Run: headless pygame with SDL's dummy video driver; simulated clock (each Clock.tick advances the game by its frame time, no real sleeping); random seed 0; keys injected as events and as key.get_pressed() state; no mouse input; restart key R tapped at the start of phases 3 and 4.
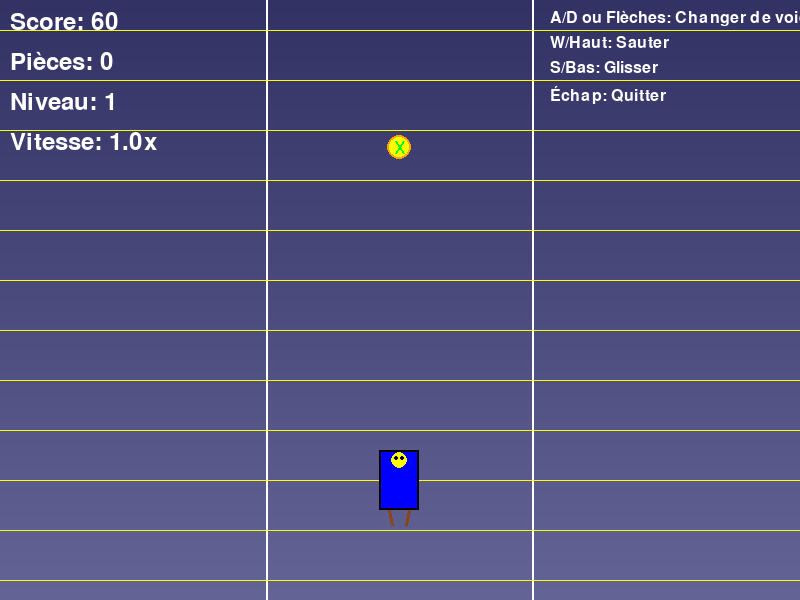
Frame 1 of 4 · flips 1–60 · no input
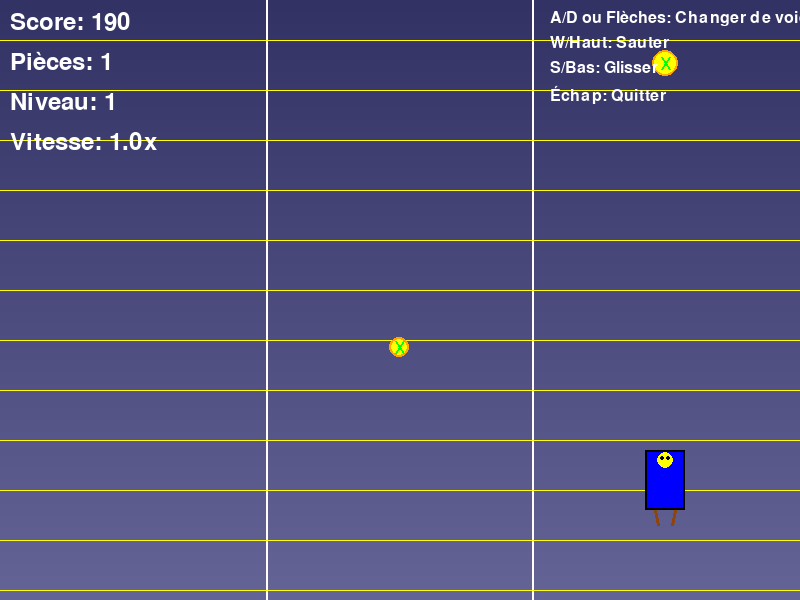
Frame 2 of 4 · flips 61–180 · tapped SPACE, RETURN · held RIGHT (→), D
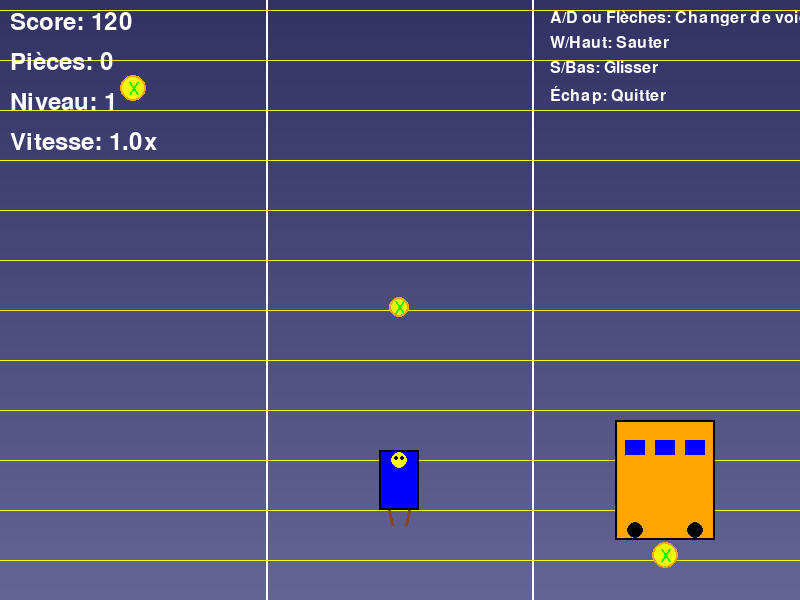
Frame 3 of 4 · flips 181–300 · tapped R · held DOWN (↓), S
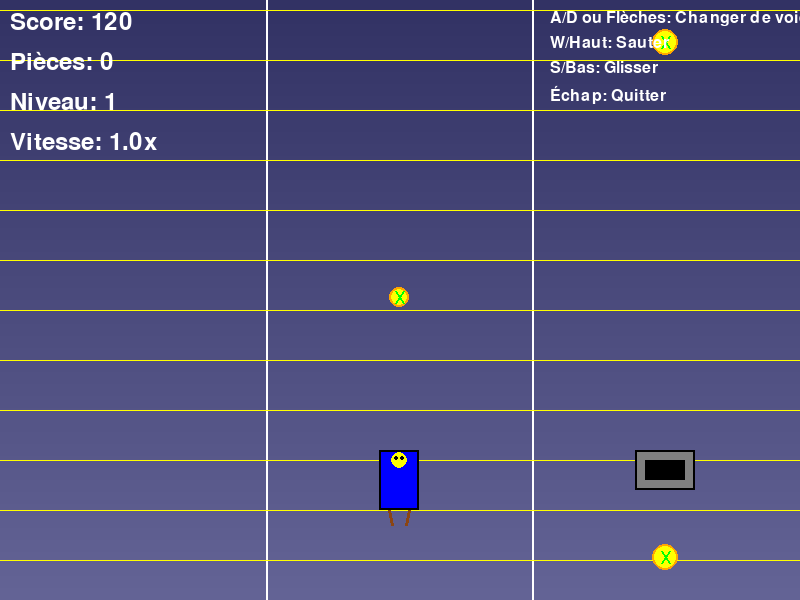
Frame 4 of 4 · flips 301–420 · tapped R · held LEFT (←), A, UP (↑), W

The pygame program that drew these frames:

import pygame
import sys
import random
import math

# Initialisation de pygame
pygame.init()

# Constantes
LARGEUR = 800
HAUTEUR = 600
FPS = 60
NOMBRE_VOIES = 3
LARGEUR_VOIE = LARGEUR // NOMBRE_VOIES
VITESSE_BASE = 8
GRAVITE = 0.8
FORCE_SAUT = -15

# Couleurs
BLANC = (255, 255, 255)
NOIR = (0, 0, 0)
ROUGE = (255, 0, 0)
BLEU = (0, 0, 255)
VERT = (0, 255, 0)
JAUNE = (255, 255, 0)
ORANGE = (255, 165, 0)
VIOLET = (128, 0, 128)
GRIS = (128, 128, 128)
MARRON = (139, 69, 19)
ROSE = (255, 192, 203)

class Joueur:
    def __init__(self):
        self.voie = 1  # 0, 1, 2 (gauche, centre, droite)
        self.x = LARGEUR // 2
        self.y = HAUTEUR - 150
        self.largeur = 40
        self.hauteur = 60
        self.vitesse_y = 0
        self.au_sol = True
        self.glisse = False
        self.temps_glisse = 0
        self.animation_course = 0
        self.invincible = False
        self.temps_invincible = 0
        self.vitesse_boost = False
        self.temps_boost = 0
        
    def update(self):
        # Animation de course
        self.animation_course += 1
        
        # Mouvement vertical (saut/chute)
        if not self.au_sol:
            self.vitesse_y += GRAVITE
            self.y += self.vitesse_y
            
            # Atterrissage
            if self.y >= HAUTEUR - 150:
                self.y = HAUTEUR - 150
                self.au_sol = True
                self.vitesse_y = 0
        
        # Glissade
        if self.glisse:
            self.temps_glisse -= 1
            if self.temps_glisse <= 0:
                self.glisse = False
        
        # Invincibilité
        if self.invincible:
            self.temps_invincible -= 1
            if self.temps_invincible <= 0:
                self.invincible = False
        
        # Boost de vitesse
        if self.vitesse_boost:
            self.temps_boost -= 1
            if self.temps_boost <= 0:
                self.vitesse_boost = False
        
        # Mettre à jour la position X
        self.x = self.voie * LARGEUR_VOIE + LARGEUR_VOIE // 2 - self.largeur // 2
    
    def changer_voie(self, direction):
        if direction == "gauche" and self.voie > 0:
            self.voie -= 1
        elif direction == "droite" and self.voie < NOMBRE_VOIES - 1:
            self.voie += 1
    
    def sauter(self):
        if self.au_sol:
            self.vitesse_y = FORCE_SAUT
            self.au_sol = False
    
    def glisser(self):
        if self.au_sol:
            self.glisse = True
            self.temps_glisse = 30
    
    def activer_invincibilite(self):
        self.invincible = True
        self.temps_invincible = 300  # 5 secondes
    
    def activer_boost(self):
        self.vitesse_boost = True
        self.temps_boost = 300  # 5 secondes
    
    def get_rect(self):
        hauteur_rect = self.hauteur if not self.glisse else self.hauteur // 2
        y_rect = self.y if not self.glisse else self.y + self.hauteur // 2
        return pygame.Rect(self.x, y_rect, self.largeur, hauteur_rect)
    
    def dessiner(self, ecran):
        # Couleur du joueur
        couleur = BLEU
        if self.invincible:
            couleur = JAUNE if self.temps_invincible % 10 < 5 else BLEU
        
        # Dessiner le joueur
        if self.glisse:
            # Position glissée
            pygame.draw.rect(ecran, couleur, (self.x, self.y + self.hauteur // 2, 
                                            self.largeur, self.hauteur // 2))
        else:
            # Position normale
            pygame.draw.rect(ecran, couleur, (self.x, self.y, self.largeur, self.hauteur))
        
        # Contour
        pygame.draw.rect(ecran, NOIR, (self.x, self.y, self.largeur, self.hauteur), 2)
        
        # Détails du personnage
        # Tête
        pygame.draw.circle(ecran, JAUNE, (self.x + self.largeur//2, self.y + 10), 8)
        
        # Yeux
        pygame.draw.circle(ecran, NOIR, (self.x + self.largeur//2 - 3, self.y + 8), 2)
        pygame.draw.circle(ecran, NOIR, (self.x + self.largeur//2 + 3, self.y + 8), 2)
        
        # Animation de course (jambes)
        if self.au_sol and not self.glisse:
            jambe_offset = 3 if (self.animation_course // 10) % 2 == 0 else -3
            pygame.draw.line(ecran, MARRON, 
                           (self.x + 10, self.y + self.hauteur), 
                           (self.x + 10 + jambe_offset, self.y + self.hauteur + 15), 3)
            pygame.draw.line(ecran, MARRON, 
                           (self.x + 30, self.y + self.hauteur), 
                           (self.x + 30 - jambe_offset, self.y + self.hauteur + 15), 3)

class Obstacle:
    def __init__(self, voie, type_obstacle):
        self.voie = voie
        self.x = voie * LARGEUR_VOIE + LARGEUR_VOIE // 2
        self.y = HAUTEUR - 100
        self.type = type_obstacle
        self.vitesse = VITESSE_BASE
        
        if type_obstacle == "barriere":
            self.largeur = 50
            self.hauteur = 80
            self.couleur = ROUGE
        elif type_obstacle == "tunnel":
            self.largeur = 60
            self.hauteur = 40
            self.couleur = GRIS
            self.y = HAUTEUR - 190  # Position haute
        elif type_obstacle == "train":
            self.largeur = 100
            self.hauteur = 120
            self.couleur = ORANGE
            self.y = HAUTEUR - 220
        
        self.x -= self.largeur // 2
    
    def update(self, vitesse_jeu):
        self.vitesse = VITESSE_BASE * vitesse_jeu
        self.y += self.vitesse
        return self.y < HAUTEUR + 100
    
    def get_rect(self):
        return pygame.Rect(self.x, self.y, self.largeur, self.hauteur)
    
    def dessiner(self, ecran):
        if self.type == "barriere":
            pygame.draw.rect(ecran, self.couleur, (self.x, self.y, self.largeur, self.hauteur))
            pygame.draw.rect(ecran, NOIR, (self.x, self.y, self.largeur, self.hauteur), 2)
            # Rayures
            for i in range(0, self.hauteur, 10):
                pygame.draw.line(ecran, JAUNE, (self.x, self.y + i), (self.x + self.largeur, self.y + i), 2)
        
        elif self.type == "tunnel":
            pygame.draw.rect(ecran, self.couleur, (self.x, self.y, self.largeur, self.hauteur))
            pygame.draw.rect(ecran, NOIR, (self.x, self.y, self.largeur, self.hauteur), 2)
            # Détails du tunnel
            pygame.draw.rect(ecran, NOIR, (self.x + 10, self.y + 10, self.largeur - 20, self.hauteur - 20))
        
        elif self.type == "train":
            pygame.draw.rect(ecran, self.couleur, (self.x, self.y, self.largeur, self.hauteur))
            pygame.draw.rect(ecran, NOIR, (self.x, self.y, self.largeur, self.hauteur), 2)
            # Fenêtres
            pygame.draw.rect(ecran, BLEU, (self.x + 10, self.y + 20, 20, 15))
            pygame.draw.rect(ecran, BLEU, (self.x + 40, self.y + 20, 20, 15))
            pygame.draw.rect(ecran, BLEU, (self.x + 70, self.y + 20, 20, 15))
            # Roues
            pygame.draw.circle(ecran, NOIR, (self.x + 20, self.y + self.hauteur - 10), 8)
            pygame.draw.circle(ecran, NOIR, (self.x + 80, self.y + self.hauteur - 10), 8)

class Piece:
    def __init__(self, voie, y_pos):
        self.voie = voie
        self.x = voie * LARGEUR_VOIE + LARGEUR_VOIE // 2
        self.y = y_pos
        self.rayon = 12
        self.vitesse = VITESSE_BASE
        self.collectee = False
        self.animation = 0
        
    def update(self, vitesse_jeu):
        self.vitesse = VITESSE_BASE * vitesse_jeu
        self.y += self.vitesse
        self.animation += 1
        return self.y < HAUTEUR + 50
    
    def get_rect(self):
        return pygame.Rect(self.x - self.rayon, self.y - self.rayon, 
                          self.rayon * 2, self.rayon * 2)
    
    def dessiner(self, ecran):
        if not self.collectee:
            # Effet de scintillement
            taille = self.rayon + math.sin(self.animation * 0.3) * 2
            pygame.draw.circle(ecran, JAUNE, (int(self.x), int(self.y)), int(taille))
            pygame.draw.circle(ecran, ORANGE, (int(self.x), int(self.y)), int(taille), 2)
            
            # Symbole dollar
            pygame.draw.line(ecran, VERT, (self.x - 4, self.y - 6), (self.x + 4, self.y + 6), 2)
            pygame.draw.line(ecran, VERT, (self.x - 4, self.y + 6), (self.x + 4, self.y - 6), 2)

class Powerup:
    def __init__(self, voie, type_powerup):
        self.voie = voie
        self.x = voie * LARGEUR_VOIE + LARGEUR_VOIE // 2
        self.y = random.randint(-300, -100)
        self.type = type_powerup
        self.largeur = 30
        self.hauteur = 30
        self.vitesse = VITESSE_BASE
        self.animation = 0
        
        if type_powerup == "invincible":
            self.couleur = JAUNE
        elif type_powerup == "boost":
            self.couleur = ROUGE
        elif type_powerup == "magnetisme":
            self.couleur = VIOLET
        
        self.x -= self.largeur // 2
    
    def update(self, vitesse_jeu):
        self.vitesse = VITESSE_BASE * vitesse_jeu
        self.y += self.vitesse
        self.animation += 1
        return self.y < HAUTEUR + 50
    
    def get_rect(self):
        return pygame.Rect(self.x, self.y, self.largeur, self.hauteur)
    
    def dessiner(self, ecran):
        # Effet de rotation
        angle = self.animation * 5
        
        # Dessiner un losange rotatif
        centre_x = self.x + self.largeur // 2
        centre_y = self.y + self.hauteur // 2
        
        points = []
        for i in range(4):
            angle_rad = math.radians(angle + i * 90)
            x = centre_x + 15 * math.cos(angle_rad)
            y = centre_y + 15 * math.sin(angle_rad)
            points.append((x, y))
        
        pygame.draw.polygon(ecran, self.couleur, points)
        pygame.draw.polygon(ecran, NOIR, points, 2)
        
        # Lettres indicatrices
        font = pygame.font.Font(None, 24)
        if self.type == "invincible":
            text = font.render("I", True, NOIR)
        elif self.type == "boost":
            text = font.render("B", True, NOIR)
        elif self.type == "magnetisme":
            text = font.render("M", True, NOIR)
        
        text_rect = text.get_rect(center=(centre_x, centre_y))
        ecran.blit(text, text_rect)

class Jeu:
    def __init__(self):
        self.joueur = Joueur()
        self.obstacles = []
        self.pieces = []
        self.powerups = []
        self.score = 0
        self.pieces_collectees = 0
        self.distance = 0
        self.vitesse_jeu = 1
        self.niveau = 1
        self.temps_niveau = 0
        self.game_over = False
        self.temps_obstacle = 0
        self.temps_piece = 0
        self.temps_powerup = 0
        self.magnetisme_actif = False
        self.temps_magnetisme = 0
        self.multiplicateur_score = 1
        
    def update(self):
        if self.game_over:
            return
        
        # Mettre à jour le joueur
        self.joueur.update()
        
        # Augmenter la distance
        self.distance += self.vitesse_jeu
        
        # Augmenter le niveau et la vitesse
        self.temps_niveau += 1
        if self.temps_niveau >= 300:  # 5 secondes
            self.niveau += 1
            self.temps_niveau = 0
            self.vitesse_jeu = min(self.vitesse_jeu + 0.1, 3)
        
        # Gérer le magnétisme
        if self.magnetisme_actif:
            self.temps_magnetisme -= 1
            if self.temps_magnetisme <= 0:
                self.magnetisme_actif = False
        
        # Générer des obstacles
        self.temps_obstacle += 1
        if self.temps_obstacle > max(60, 120 - self.niveau * 5):
            self.temps_obstacle = 0
            voie = random.randint(0, NOMBRE_VOIES - 1)
            type_obstacle = random.choice(["barriere", "tunnel", "train"])
            self.obstacles.append(Obstacle(voie, type_obstacle))
        
        # Générer des pièces
        self.temps_piece += 1
        if self.temps_piece > 30:
            self.temps_piece = 0
            voie = random.randint(0, NOMBRE_VOIES - 1)
            y_pos = random.randint(-200, -50)
            self.pieces.append(Piece(voie, y_pos))
        
        # Générer des powerups
        self.temps_powerup += 1
        if self.temps_powerup > 600:  # 10 secondes
            self.temps_powerup = 0
            voie = random.randint(0, NOMBRE_VOIES - 1)
            type_powerup = random.choice(["invincible", "boost", "magnetisme"])
            self.powerups.append(Powerup(voie, type_powerup))
        
        # Mettre à jour les obstacles
        self.obstacles = [obs for obs in self.obstacles if obs.update(self.vitesse_jeu)]
        
        # Mettre à jour les pièces
        self.pieces = [piece for piece in self.pieces if piece.update(self.vitesse_jeu)]
        
        # Mettre à jour les powerups
        self.powerups = [powerup for powerup in self.powerups if powerup.update(self.vitesse_jeu)]
        
        # Vérifier les collisions
        self.verifier_collisions()
        
        # Augmenter le score
        self.score += int(self.vitesse_jeu * self.multiplicateur_score)
    
    def verifier_collisions(self):
        joueur_rect = self.joueur.get_rect()
        
        # Collision avec les obstacles
        for obstacle in self.obstacles:
            if joueur_rect.colliderect(obstacle.get_rect()):
                if obstacle.type == "barriere" and not self.joueur.invincible:
                    self.game_over = True
                elif obstacle.type == "tunnel" and not self.joueur.glisse and not self.joueur.invincible:
                    self.game_over = True
                elif obstacle.type == "train" and not self.joueur.invincible:
                    self.game_over = True
        
        # Collision avec les pièces
        for piece in self.pieces:
            if not piece.collectee and joueur_rect.colliderect(piece.get_rect()):
                piece.collectee = True
                self.pieces_collectees += 1
                self.score += 10 * self.multiplicateur_score
        
        # Effet magnétisme
        if self.magnetisme_actif:
            for piece in self.pieces:
                if not piece.collectee and abs(piece.voie - self.joueur.voie) <= 1:
                    # Attirer la pièce vers le joueur
                    if piece.x < self.joueur.x:
                        piece.x += 5
                    elif piece.x > self.joueur.x:
                        piece.x -= 5
                    
                    if piece.y < self.joueur.y:
                        piece.y += 5
                    elif piece.y > self.joueur.y:
                        piece.y -= 5
        
        # Collision avec les powerups
        for powerup in self.powerups[:]:
            if joueur_rect.colliderect(powerup.get_rect()):
                if powerup.type == "invincible":
                    self.joueur.activer_invincibilite()
                elif powerup.type == "boost":
                    self.joueur.activer_boost()
                    self.multiplicateur_score = 2
                elif powerup.type == "magnetisme":
                    self.magnetisme_actif = True
                    self.temps_magnetisme = 300
                
                self.powerups.remove(powerup)
        
        # Réinitialiser le multiplicateur si le boost expire
        if not self.joueur.vitesse_boost:
            self.multiplicateur_score = 1
    
    def dessiner_fond(self, ecran):
        # Fond dégradé
        for y in range(HAUTEUR):
            couleur = int(50 + (100 - 50) * (y / HAUTEUR))
            pygame.draw.line(ecran, (couleur, couleur, couleur + 50), (0, y), (LARGEUR, y))
        
        # Lignes de voies
        for i in range(1, NOMBRE_VOIES):
            x = i * LARGEUR_VOIE
            pygame.draw.line(ecran, BLANC, (x, 0), (x, HAUTEUR), 2)
        
        # Lignes de route défilantes
        for i in range(-1, HAUTEUR // 50 + 1):
            y = (i * 50 + (self.distance // 2) % 50)
            pygame.draw.line(ecran, JAUNE, (0, y), (LARGEUR, y), 1)
    
    def dessiner_interface(self, ecran):
        font = pygame.font.Font(None, 36)
        
        # Score
        score_text = font.render(f"Score: {self.score}", True, BLANC)
        ecran.blit(score_text, (10, 10))
        
        # Pièces
        pieces_text = font.render(f"Pièces: {self.pieces_collectees}", True, BLANC)
        ecran.blit(pieces_text, (10, 50))
        
        # Niveau
        niveau_text = font.render(f"Niveau: {self.niveau}", True, BLANC)
        ecran.blit(niveau_text, (10, 90))
        
        # Vitesse
        vitesse_text = font.render(f"Vitesse: {self.vitesse_jeu:.1f}x", True, BLANC)
        ecran.blit(vitesse_text, (10, 130))
        
        # Powerups actifs
        y_offset = 170
        if self.joueur.invincible:
            invincible_text = font.render("INVINCIBLE", True, JAUNE)
            ecran.blit(invincible_text, (10, y_offset))
            y_offset += 30
        
        if self.joueur.vitesse_boost:
            boost_text = font.render("BOOST x2", True, ROUGE)
            ecran.blit(boost_text, (10, y_offset))
            y_offset += 30
        
        if self.magnetisme_actif:
            mag_text = font.render("MAGNÉTISME", True, VIOLET)
            ecran.blit(mag_text, (10, y_offset))
        
        # Instructions
        instructions = [
            "A/D ou Flèches: Changer de voie",
            "W/Haut: Sauter",
            "S/Bas: Glisser",
            "Échap: Quitter"
        ]
        
        for i, instruction in enumerate(instructions):
            text = pygame.font.Font(None, 24).render(instruction, True, BLANC)
            ecran.blit(text, (LARGEUR - 250, 10 + i * 25))

def afficher_game_over(ecran, score, pieces):
    font_large = pygame.font.Font(None, 72)
    font_medium = pygame.font.Font(None, 36)
    
    # Fond semi-transparent
    overlay = pygame.Surface((LARGEUR, HAUTEUR))
    overlay.set_alpha(128)
    overlay.fill(NOIR)
    ecran.blit(overlay, (0, 0))
    
    # Texte Game Over
    game_over_text = font_large.render("GAME OVER", True, ROUGE)
    game_over_rect = game_over_text.get_rect(center=(LARGEUR//2, HAUTEUR//2 - 100))
    ecran.blit(game_over_text, game_over_rect)
    
    # Score final
    score_text = font_medium.render(f"Score final: {score}", True, BLANC)
    score_rect = score_text.get_rect(center=(LARGEUR//2, HAUTEUR//2 - 50))
    ecran.blit(score_text, score_rect)
    
    # Pièces collectées
    pieces_text = font_medium.render(f"Pièces collectées: {pieces}", True, JAUNE)
    pieces_rect = pieces_text.get_rect(center=(LARGEUR//2, HAUTEUR//2 - 10))
    ecran.blit(pieces_text, pieces_rect)
    
    # Instructions
    restart_text = font_medium.render("Appuyez sur R pour recommencer", True, BLANC)
    restart_rect = restart_text.get_rect(center=(LARGEUR//2, HAUTEUR//2 + 30))
    ecran.blit(restart_text, restart_rect)

def main():
    ecran = pygame.display.set_mode((LARGEUR, HAUTEUR))
    pygame.display.set_caption("Subway Surfers - Jeu Python")
    horloge = pygame.time.Clock()
    
    jeu = Jeu()
    
    # Boucle principale
    running = True
    while running:
        for event in pygame.event.get():
            if event.type == pygame.QUIT:
                running = False
            elif event.type == pygame.KEYDOWN:
                if event.key == pygame.K_ESCAPE:
                    running = False
                elif event.key == pygame.K_r:
                    jeu = Jeu()
                elif not jeu.game_over:
                    if event.key == pygame.K_LEFT or event.key == pygame.K_a:
                        jeu.joueur.changer_voie("gauche")
                    elif event.key == pygame.K_RIGHT or event.key == pygame.K_d:
                        jeu.joueur.changer_voie("droite")
                    elif event.key == pygame.K_UP or event.key == pygame.K_w:
                        jeu.joueur.sauter()
                    elif event.key == pygame.K_DOWN or event.key == pygame.K_s:
                        jeu.joueur.glisser()
        
        # Mise à jour du jeu
        jeu.update()
        
        # Affichage
        jeu.dessiner_fond(ecran)
        
        # Dessiner les objets
        for obstacle in jeu.obstacles:
            obstacle.dessiner(ecran)
        
        for piece in jeu.pieces:
            piece.dessiner(ecran)
        
        for powerup in jeu.powerups:
            powerup.dessiner(ecran)
        
        jeu.joueur.dessiner(ecran)
        jeu.dessiner_interface(ecran)
        
        # Afficher game over si nécessaire
        if jeu.game_over:
            afficher_game_over(ecran, jeu.score, jeu.pieces_collectees)
        
        pygame.display.flip()
        horloge.tick(FPS)
    
    pygame.quit()
    sys.exit()

if __name__ == "__main__":
    main()
